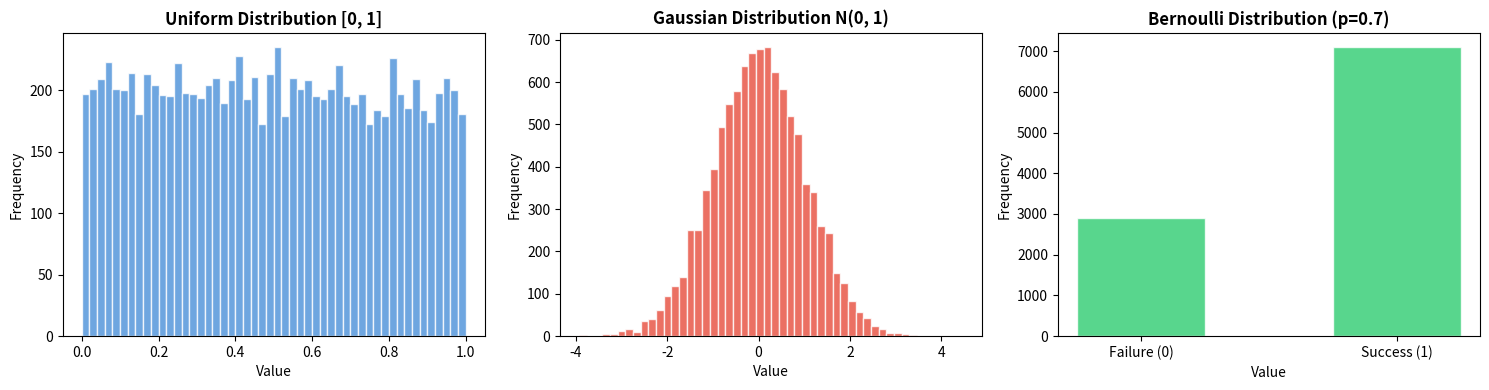

The matplotlib source for this figure: (Note: this script raises an exception after producing the figure.)
"""
Module 1 — Script 02: Probability & Statistics
================================================

This script covers the probability and statistics concepts essential
for understanding machine learning. Every model deals with uncertainty,
and these tools help us quantify and work with it.

Topics:
  - Probability basics (events, conditional probability)
  - Common distributions (Uniform, Gaussian, Bernoulli)
  - Bayes' theorem
  - Expected value, variance, standard deviation
  - Sampling from distributions
  - Central Limit Theorem

Run interactively with VS Code cells (# %%) or as a script.
"""

import numpy as np
import matplotlib
#matplotlib.use('Agg')  # Non-interactive backend
import matplotlib.pyplot as plt

# Probability measures how likely an event is to occur.
# P(event) ranges from 0 (impossible) to 1 (certain).

# Example: Rolling a fair die
print("=== Probability Basics ===")
total_outcomes = 6

# P(rolling a 3)
p_three = 1 / total_outcomes
print(f"P(rolling a 3) = {p_three:.4f}")

# P(rolling even) = P(2) + P(4) + P(6)
p_even = 3 / total_outcomes
print(f"P(rolling even) = {p_even:.4f}")

# P(rolling > 4) = P(5) + P(6)
p_gt_4 = 2 / total_outcomes
print(f"P(rolling > 4) = {p_gt_4:.4f}")

# Complement: P(not A) = 1 - P(A)
print(f"P(rolling <= 4) = {1 - p_gt_4:.4f}")

# P(A|B) = P(A and B) / P(B)
# "Probability of A given that B has occurred"

# Example: Medical test
# P(Disease) = 0.01 (1% prevalence)
# P(Positive | Disease) = 0.95 (sensitivity)
# P(Positive | No Disease) = 0.05 (false positive rate)

print("\n=== Conditional Probability — Medical Test ===")
p_disease = 0.01
p_positive_given_disease = 0.95  # Sensitivity (true positive rate)
p_positive_given_no_disease = 0.05  # False positive rate

# What's P(Positive)?
# P(Positive) = P(Pos|Disease)·P(Disease) + P(Pos|No Disease)·P(No Disease)
p_positive = (p_positive_given_disease * p_disease +
              p_positive_given_no_disease * (1 - p_disease))
print(f"P(Positive test) = {p_positive:.4f}")

# Bayes' theorem lets us "flip" conditional probabilities:
# P(A|B) = P(B|A) · P(A) / P(B)
#
# This is foundational in ML:
#   - Bayesian inference: updating beliefs with data
#   - Naive Bayes classifiers
#   - Understanding posterior distributions

# Using our medical test example:
# P(Disease | Positive) = P(Positive | Disease) · P(Disease) / P(Positive)

p_disease_given_positive = (p_positive_given_disease * p_disease) / p_positive

print("\n=== Bayes' Theorem ===")
print(f"P(Disease | Positive test) = {p_disease_given_positive:.4f}")
print(f"  → Only {p_disease_given_positive*100:.1f}% chance of disease despite positive test!")
print(f"  → This is because the disease is rare (1% prevalence)")
print(f"  → Most positive results are false positives")

# Let's also compute P(No Disease | Positive)
p_no_disease_given_positive = 1 - p_disease_given_positive
print(f"P(No Disease | Positive test) = {p_no_disease_given_positive:.4f}")

print("\n=== Common Distributions ===")
np.random.seed(42)

# --- Uniform Distribution ---
# All outcomes equally likely. Range [a, b].
uniform_samples = np.random.uniform(low=0, high=1, size=10000)
print(f"Uniform [0,1]: mean={uniform_samples.mean():.4f}, std={uniform_samples.std():.4f}")

# --- Gaussian (Normal) Distribution ---
# Bell curve. Defined by mean (μ) and standard deviation (σ).
# This is THE most important distribution in ML:
#   - Weight initialization
#   - Noise in generative models
#   - Many natural phenomena
gaussian_samples = np.random.normal(loc=0, scale=1, size=10000)  # Standard normal
print(f"Gaussian N(0,1): mean={gaussian_samples.mean():.4f}, std={gaussian_samples.std():.4f}")

# --- Bernoulli Distribution ---
# Binary outcome: success (1) or failure (0) with probability p.
# Used for: binary classification, dropout, coin flips.
p_success = 0.7
bernoulli_samples = np.random.binomial(n=1, p=p_success, size=10000)
print(f"Bernoulli (p=0.7): mean={bernoulli_samples.mean():.4f} (should be ≈ 0.7)")

fig, axes = plt.subplots(1, 3, figsize=(15, 4))

axes[0].hist(uniform_samples, bins=50, color='#4A90D9', edgecolor='white', alpha=0.8)
axes[0].set_title('Uniform Distribution [0, 1]', fontsize=12, fontweight='bold')
axes[0].set_xlabel('Value')
axes[0].set_ylabel('Frequency')

axes[1].hist(gaussian_samples, bins=50, color='#E74C3C', edgecolor='white', alpha=0.8)
axes[1].set_title('Gaussian Distribution N(0, 1)', fontsize=12, fontweight='bold')
axes[1].set_xlabel('Value')
axes[1].set_ylabel('Frequency')

axes[2].hist(bernoulli_samples, bins=[-0.5, 0.5, 1.5], color='#2ECC71', edgecolor='white', alpha=0.8, rwidth=0.5)
axes[2].set_title('Bernoulli Distribution (p=0.7)', fontsize=12, fontweight='bold')
axes[2].set_xlabel('Value')
axes[2].set_ylabel('Frequency')
axes[2].set_xticks([0, 1])
axes[2].set_xticklabels(['Failure (0)', 'Success (1)'])

plt.tight_layout()
plt.savefig('module_01_fundamentals/distributions.png', dpi=150, bbox_inches='tight')
plt.close()
print("\n📊 Distribution plots saved to module_01_fundamentals/distributions.png")

# Expected value E[X]: the "average" outcome, weighted by probability.
# Variance Var[X]: how spread out the distribution is.
# Standard deviation σ = sqrt(Var[X])

print("\n=== Expected Value & Variance ===")

# For discrete distributions, compute manually:
# E[X] = Σ x_i · P(x_i)
# Example: Fair die
die_values = np.array([1, 2, 3, 4, 5, 6])
die_probs = np.array([1/6] * 6)

expected_value = np.sum(die_values * die_probs)
variance = np.sum((die_values - expected_value)**2 * die_probs)
std_dev = np.sqrt(variance)

print(f"Fair die:")
print(f"  E[X] = {expected_value:.4f}")     # Should be 3.5
print(f"  Var[X] = {variance:.4f}")          # Should be ~2.917
print(f"  σ = {std_dev:.4f}")

# For continuous: use sample statistics
print(f"\nGaussian samples (N(0,1)):")
print(f"  Sample mean = {gaussian_samples.mean():.4f}")
print(f"  Sample variance = {gaussian_samples.var():.4f}")
print(f"  Sample std = {gaussian_samples.std():.4f}")

# Generating data from distributions is the CORE idea behind generative AI.
# A generative model learns a distribution and then samples from it.

print("\n=== Sampling from Distributions ===")

# Sampling from a multivariate Gaussian (2D)
# This is exactly what a VAE's latent space looks like!
mean = np.array([2.0, 3.0])
covariance = np.array([[1.0, 0.5],    # Correlated variables
                         [0.5, 1.0]])

samples_2d = np.random.multivariate_normal(mean, covariance, size=500)

print(f"2D Gaussian samples shape: {samples_2d.shape}")
print(f"Sample mean: {samples_2d.mean(axis=0).round(3)}")
print(f"Sample covariance:\n{np.cov(samples_2d.T).round(3)}")

# Visualize
fig, ax = plt.subplots(figsize=(6, 6))
ax.scatter(samples_2d[:, 0], samples_2d[:, 1], alpha=0.4, s=10, color='#8E44AD')
ax.set_xlabel('$x_1$', fontsize=12)
ax.set_ylabel('$x_2$', fontsize=12)
ax.set_title('Samples from 2D Gaussian\n(Preview of Latent Space!)', fontsize=13, fontweight='bold')
ax.set_aspect('equal')
ax.grid(True, alpha=0.3)
plt.tight_layout()
plt.savefig('module_01_fundamentals/2d_gaussian_sampling.png', dpi=150, bbox_inches='tight')
plt.close()
print("📊 2D Gaussian plot saved to module_01_fundamentals/2d_gaussian_sampling.png")

# The CLT states: the mean of many independent random variables
# tends toward a Gaussian distribution, regardless of the original
# distribution. This explains why the Gaussian is so prevalent in ML.

print("\n=== Central Limit Theorem ===")

# Take means of uniform samples (clearly not Gaussian)
sample_sizes = [1, 5, 30, 100]
fig, axes = plt.subplots(1, 4, figsize=(16, 3.5))

for idx, n in enumerate(sample_sizes):
    # Take 10000 means, each from n uniform samples
    means = [np.random.uniform(0, 1, n).mean() for _ in range(10000)]
    axes[idx].hist(means, bins=50, color='#3498DB', edgecolor='white', alpha=0.8)
    axes[idx].set_title(f'Mean of {n} samples', fontsize=11, fontweight='bold')
    axes[idx].set_xlabel('Value')
    if idx == 0:
        axes[idx].set_ylabel('Frequency')

plt.suptitle('Central Limit Theorem: Uniform → Gaussian', fontsize=14, fontweight='bold', y=1.02)
plt.tight_layout()
plt.savefig('module_01_fundamentals/central_limit_theorem.png', dpi=150, bbox_inches='tight')
plt.close()
print("📊 CLT plot saved to module_01_fundamentals/central_limit_theorem.png")

print("\n✅ Module 1, Script 02 complete!")
